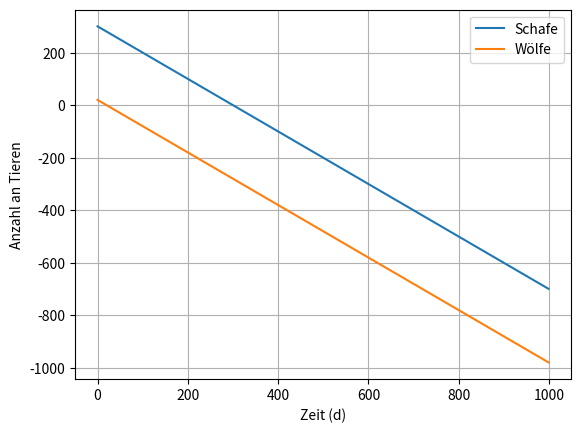

Python code for this plot:
import matplotlib.pyplot as plt

zeit  = [0]
schafe = [300]
wölfe = [20]

for t in range(1,1000):
    zeit.append(t)
    schafe.append(schafe[t-1] - 1) # Hier müsst ihr etwas anpassen
    wölfe.append(wölfe[t-1] - 1) # Hier müsst ihr etwas anpassen

# Daten in Diagramm schreiben
plt.plot(zeit, schafe, label="Schafe")
plt.plot(zeit, wölfe, label="Wölfe")

# Achsenbeschriftungen erstellen
plt.xlabel('Zeit (d)')
plt.ylabel('Anzahl an Tieren')

# Gitter und Legende erstellen lassen
plt.grid()
plt.legend()

# Diagramm erstellen
plt.show()
